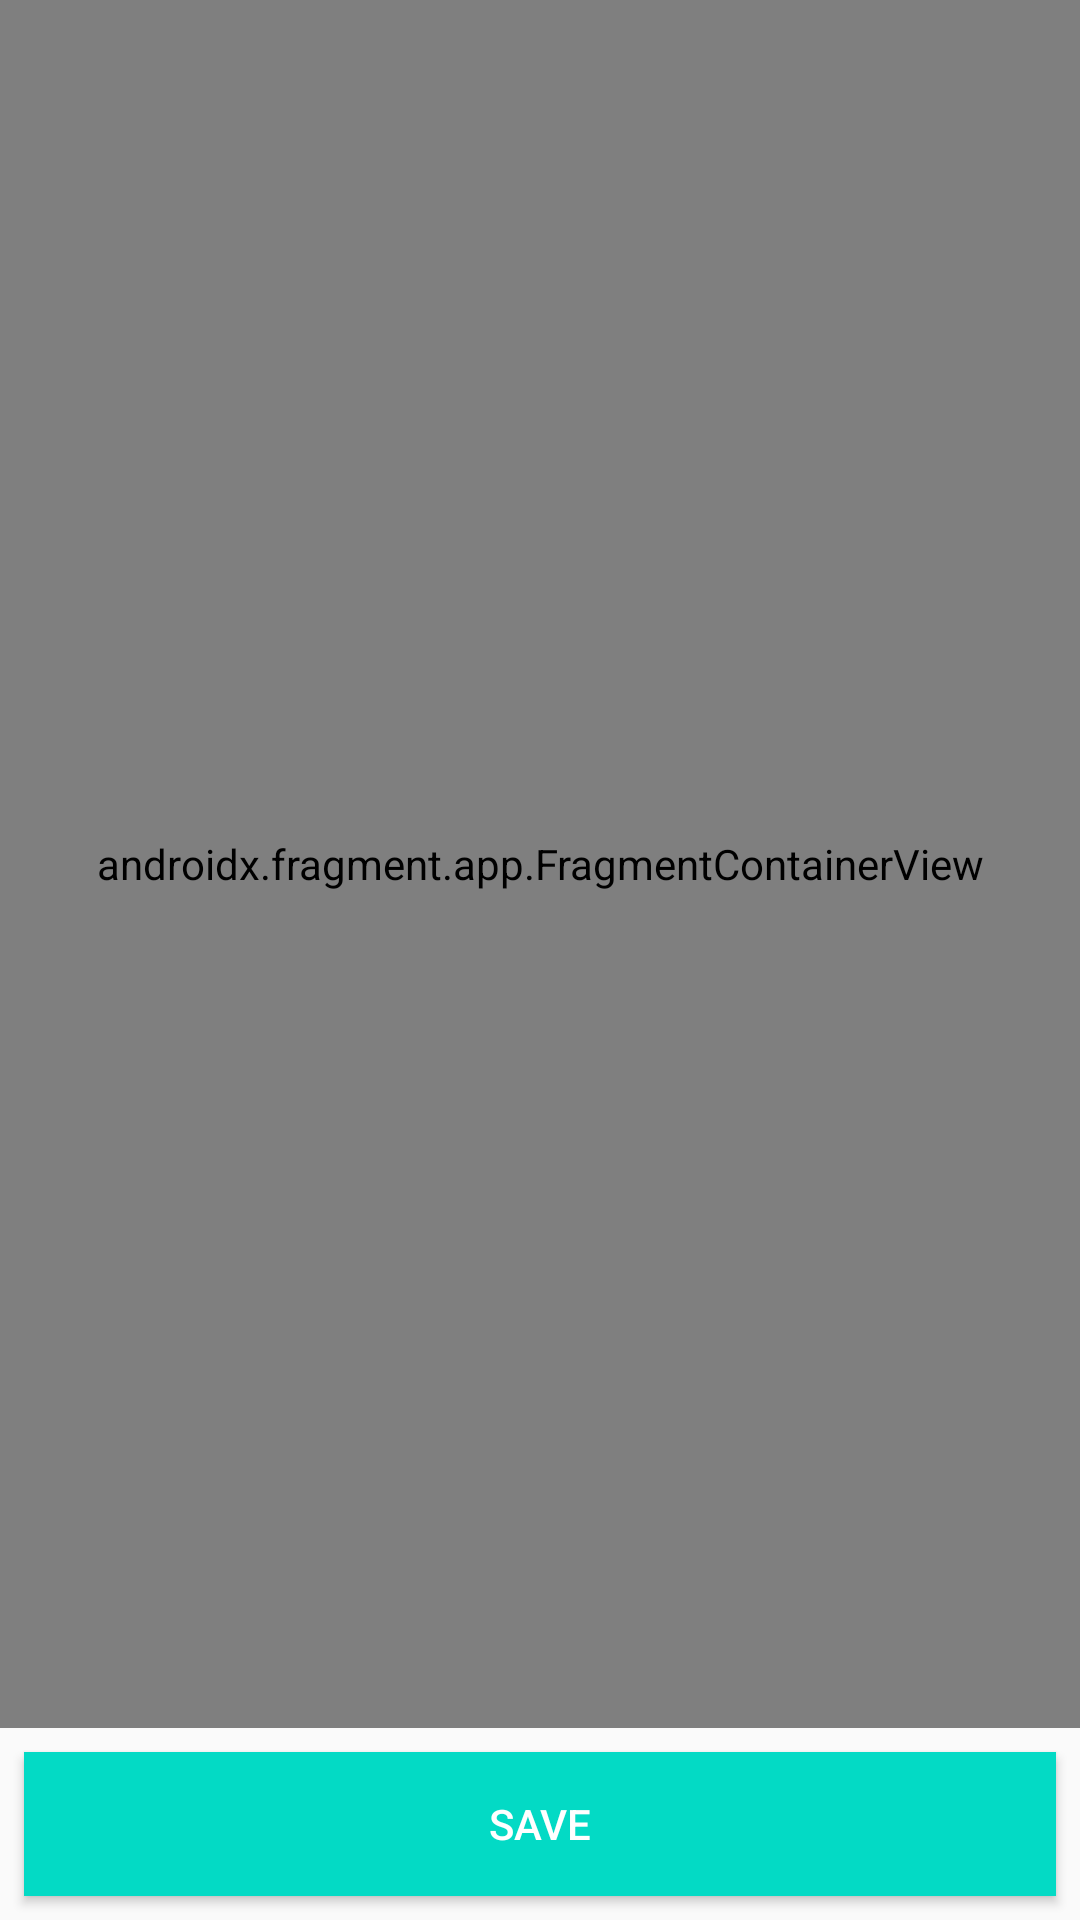

The Android layout XML behind this screen, and the referenced resources:
<!-- AndroidManifest.xml: application theme AppTheme -->
<!-- res/layout/fragment_select_location.xml -->
<?xml version="1.0" encoding="utf-8"?>
<layout xmlns:android="http://schemas.android.com/apk/res/android"
    xmlns:app="http://schemas.android.com/apk/res-auto">

    <data>

        <variable
            name="viewModel"
            type="com.udacity.project4.locationreminders.savereminder.SaveReminderViewModel" />
    </data>

    <androidx.constraintlayout.widget.ConstraintLayout
        android:layout_width="match_parent"
        android:layout_height="match_parent">

        <androidx.fragment.app.FragmentContainerView
            android:id="@+id/map"
            android:layout_width="match_parent"
            android:layout_height="0dp"
            android:name="com.google.android.gms.maps.SupportMapFragment"
            app:layout_constraintStart_toStartOf="parent"
            app:layout_constraintEnd_toEndOf="parent"
            app:layout_constraintTop_toTopOf="parent"
            app:layout_constraintBottom_toTopOf="@+id/save_location"/>

        <Button
            android:id="@+id/save_location"
            android:layout_width="match_parent"
            android:layout_height="wrap_content"
            android:textColor="@color/white"
            android:background="@color/colorAccent"
            android:text="@string/save"
            android:layout_margin="8dp"
            app:layout_constraintStart_toStartOf="parent"
            app:layout_constraintEnd_toEndOf="parent"
            app:layout_constraintBottom_toBottomOf="parent"
            app:layout_constraintTop_toBottomOf="@+id/map" />

    </androidx.constraintlayout.widget.ConstraintLayout>

</layout>
<!-- resources referenced by this layout -->
<resources>
  <string name="save">Save</string>
  <style name="AppTheme" parent="Theme.AppCompat.Light.DarkActionBar">
          
          <item name="colorPrimary">@color/colorPrimary</item>
          <item name="colorPrimaryDark">@color/colorPrimaryDark</item>
          <item name="colorAccent">@color/colorAccent</item>
      </style>
  <!-- not gathered from this repository: default colours our renderer supplied (Android Studio template values) -->
  <color name="white">#FFFFFFFF</color>
  <color name="colorPrimary">#FF6200EE</color>
  <color name="colorPrimaryDark">#FF3700B3</color>
  <color name="colorAccent">#FF03DAC5</color>
</resources>
